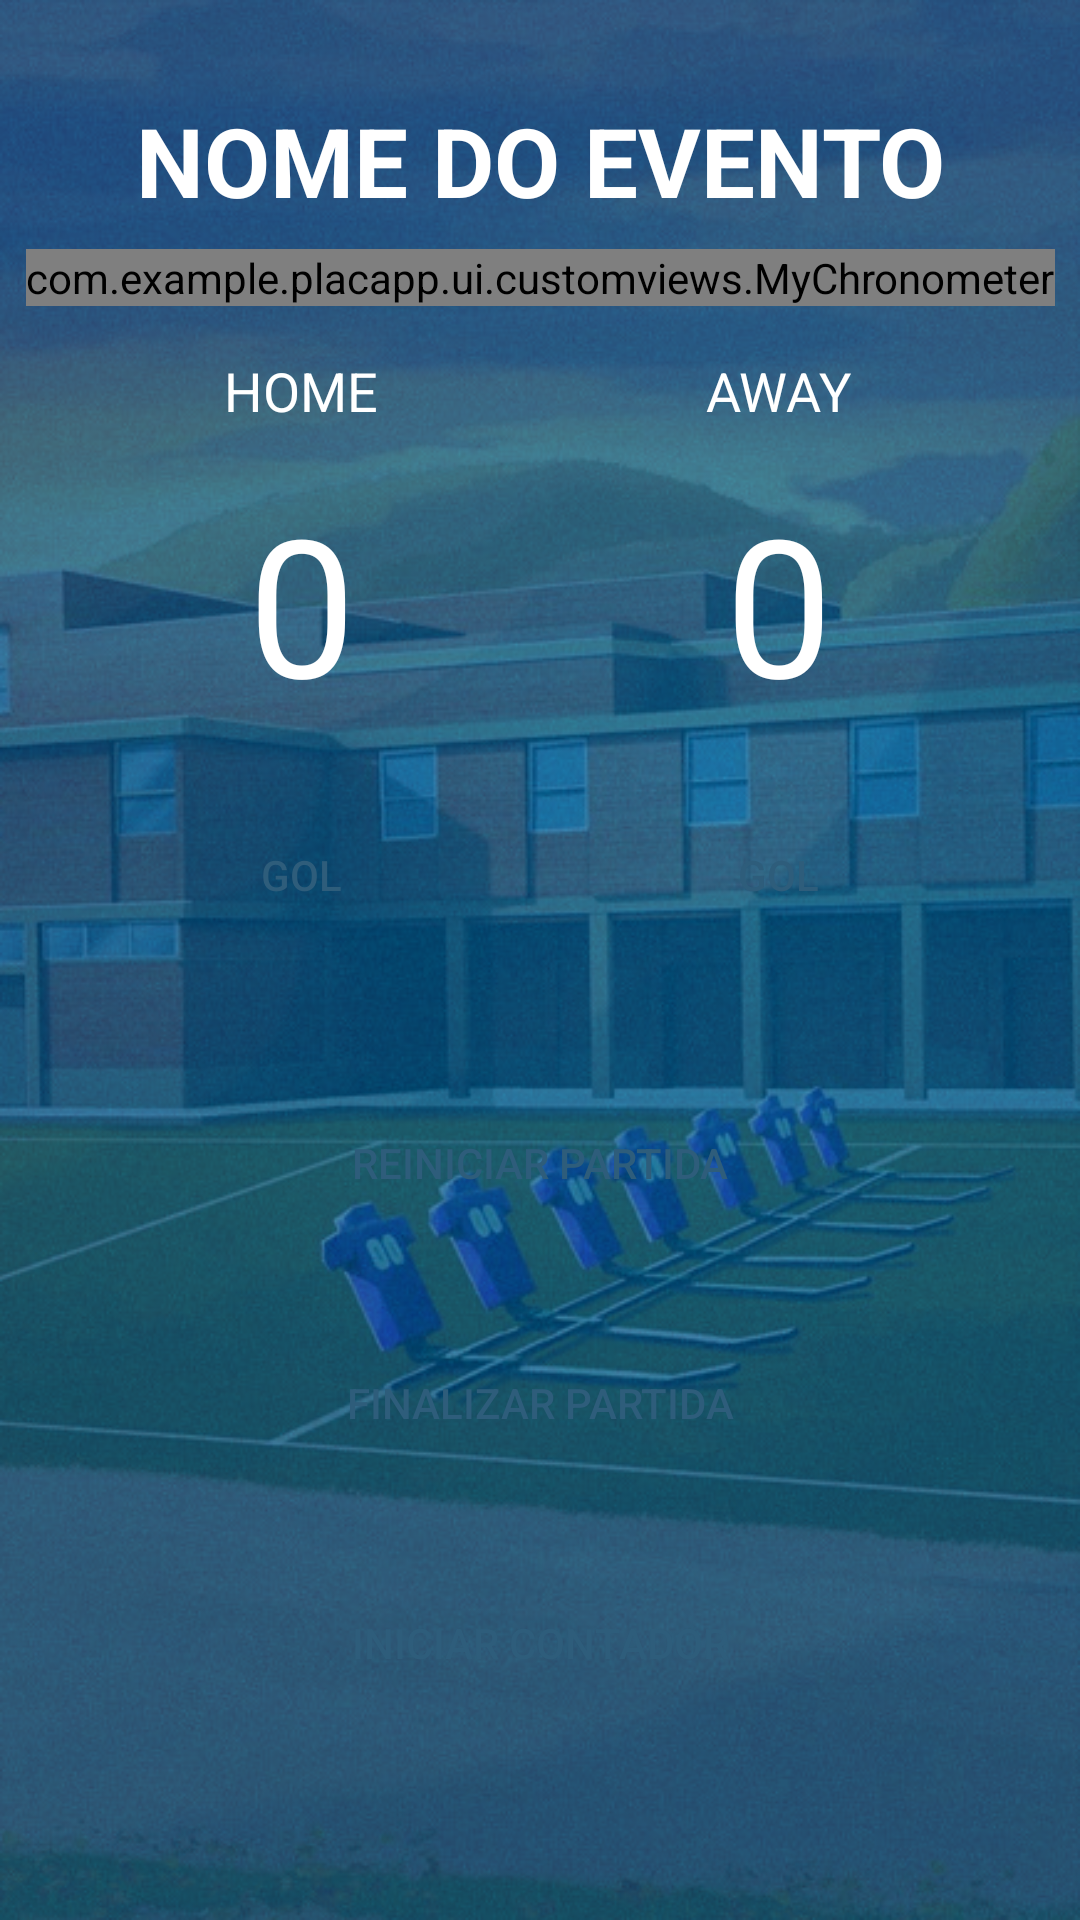

Write the Android layout XML for this screen, with the resource values it uses.
<!-- AndroidManifest.xml: application theme FullScreen -->
<!-- res/layout/activity_score.xml -->
<?xml version="1.0" encoding="utf-8"?>
<androidx.constraintlayout.widget.ConstraintLayout
        xmlns:android="http://schemas.android.com/apk/res/android"
        xmlns:tools="http://schemas.android.com/tools"
        xmlns:app="http://schemas.android.com/apk/res-auto"
        android:layout_width="match_parent"
        android:layout_height="match_parent"
        android:background="@drawable/background_menu"
        tools:context=".ui.score.ScoreActivity">

    <TextView
            android:text="Nome do evento"
            android:layout_width="0dp"
            android:gravity="center"
            android:textAllCaps="true"
            android:textStyle="bold"
            android:textSize="32sp"
            android:layout_height="wrap_content"
            android:id="@+id/tvEventName" app:layout_constraintStart_toStartOf="parent"
            android:layout_marginStart="42dp"
            android:textColor="#FFF"
            app:layout_constraintEnd_toEndOf="parent" android:layout_marginEnd="42dp" android:layout_marginTop="32dp"
            app:layout_constraintTop_toTopOf="parent"/>
    <TextView
            android:textColor="#FFF"
            android:text="Home"
            android:textSize="18sp"
            android:textAllCaps="true"
            android:layout_width="wrap_content"
            android:layout_height="wrap_content"
            android:id="@+id/tvHomeName"
            app:layout_constraintEnd_toEndOf="@+id/btGoalHome" app:layout_constraintStart_toStartOf="@+id/btGoalHome"
            app:layout_constraintTop_toBottomOf="@+id/chronometer" android:layout_marginTop="16dp"/>

    <TextView
            android:textColor="#FFF"
            android:text="Away"
            android:textSize="18sp"
            android:textAllCaps="true"
            android:layout_width="wrap_content"
            android:layout_height="wrap_content"
            android:id="@+id/tvAwayName"
            app:layout_constraintTop_toTopOf="@+id/tvHomeName"
            app:layout_constraintStart_toStartOf="@+id/btAwayGoal" app:layout_constraintEnd_toEndOf="@+id/btAwayGoal"/>
    <TextView
            android:text="0"
            android:textSize="64sp"
            android:layout_width="wrap_content"
            android:layout_height="wrap_content"
            android:id="@+id/tvGoalHome"
            android:textColor="#FFF"
            android:layout_marginTop="16dp"
            app:layout_constraintTop_toBottomOf="@+id/tvHomeName"
            app:layout_constraintStart_toStartOf="@+id/btGoalHome" app:layout_constraintEnd_toEndOf="@+id/btGoalHome"/>
    <TextView
            android:text="0"
            android:textColor="#FFF"
            android:textSize="64sp"
            android:layout_width="wrap_content"
            android:layout_height="wrap_content"
            android:id="@+id/tvAwayGoal"
            app:layout_constraintTop_toTopOf="@+id/tvGoalHome" app:layout_constraintStart_toStartOf="@+id/btAwayGoal"
            app:layout_constraintEnd_toEndOf="@+id/btAwayGoal"/>
    <Button
            style="@style/custom_button"
            android:text="Gol"
            android:id="@+id/btGoalHome" android:layout_marginTop="24dp"
            app:layout_constraintTop_toBottomOf="@+id/tvGoalHome" app:layout_constraintStart_toStartOf="parent"
            app:layout_constraintHorizontal_bias="0.5" app:layout_constraintEnd_toStartOf="@+id/btAwayGoal"
            android:layout_marginStart="42dp" android:layout_marginEnd="42dp"/>

    <Button
            style="@style/custom_button"
            android:text="Gol"
            android:id="@+id/btAwayGoal"
            app:layout_constraintTop_toTopOf="@+id/btGoalHome" app:layout_constraintStart_toEndOf="@+id/btGoalHome"
            app:layout_constraintEnd_toEndOf="parent" app:layout_constraintHorizontal_bias="0.5"
            android:layout_marginEnd="42dp"/>
    <Button
            style="@style/custom_button"
            android:text="Reiniciar partida"
            android:id="@+id/btRestart" android:layout_marginTop="48dp"
            app:layout_constraintTop_toBottomOf="@+id/btGoalHome" app:layout_constraintStart_toStartOf="@+id/btGoalHome"
            app:layout_constraintEnd_toEndOf="@+id/btAwayGoal"
    />
    <Button
            style="@style/custom_button"
            android:text="Finalizar partida"
            android:id="@+id/btEndGame" android:layout_marginTop="32dp"
            app:layout_constraintTop_toBottomOf="@+id/btRestart" app:layout_constraintStart_toStartOf="@+id/btRestart"
            app:layout_constraintEnd_toEndOf="@+id/btRestart"/>


    <Button
            style="@style/custom_button"
            android:text="Iniciar contador"
            android:id="@+id/btCron"
            app:layout_constraintStart_toStartOf="@+id/btRestart"
            app:layout_constraintEnd_toEndOf="@+id/btRestart" android:layout_width="0dp"
            android:layout_height="wrap_content" app:layout_constraintHorizontal_bias="0.497"
            android:layout_marginTop="32dp" app:layout_constraintTop_toBottomOf="@+id/btEndGame"/>

    <com.example.placapp.ui.customviews.MyChronometer
            android:textSize="32sp"
            android:textColor="#FFF"
            android:layout_width="wrap_content"
            android:layout_height="wrap_content" android:layout_marginTop="8dp"
            app:layout_constraintTop_toBottomOf="@+id/tvEventName" app:layout_constraintEnd_toEndOf="@+id/tvEventName"
            app:layout_constraintStart_toStartOf="@+id/tvEventName" android:id="@+id/chronometer"/>
</androidx.constraintlayout.widget.ConstraintLayout>
<!-- resources referenced by this layout -->
<resources>
  <!-- drawable background_menu: png bitmap (drawable, 566997 bytes) -->
  <style name="custom_button">
          <item name="android:layout_width">0dp</item>
          <item name="android:layout_height">wrap_content</item>
          <item name="android:textColor">@color/colorTextButton</item>
          <item name="android:background">@drawable/rounded_button</item>
      </style>
  <style name="FullScreen" parent="AppTheme">
          <item name="windowActionBar">false</item>
          <item name="windowNoTitle">true</item>
          <item name="android:windowFullscreen">true</item>
      </style>
  <color name="colorTextButton">#2E5D7B</color>
  <style name="AppTheme" parent="Theme.AppCompat.Light.DarkActionBar">
          
          <item name="colorPrimary">@color/colorPrimary</item>
          <item name="colorPrimaryDark">@color/colorPrimaryDark</item>
          <item name="colorAccent">@color/colorAccent</item>
      </style>
  <color name="colorPrimary">#008577</color>
  <color name="colorPrimaryDark">#00574B</color>
  <color name="colorAccent">#D81B60</color>
</resources>
